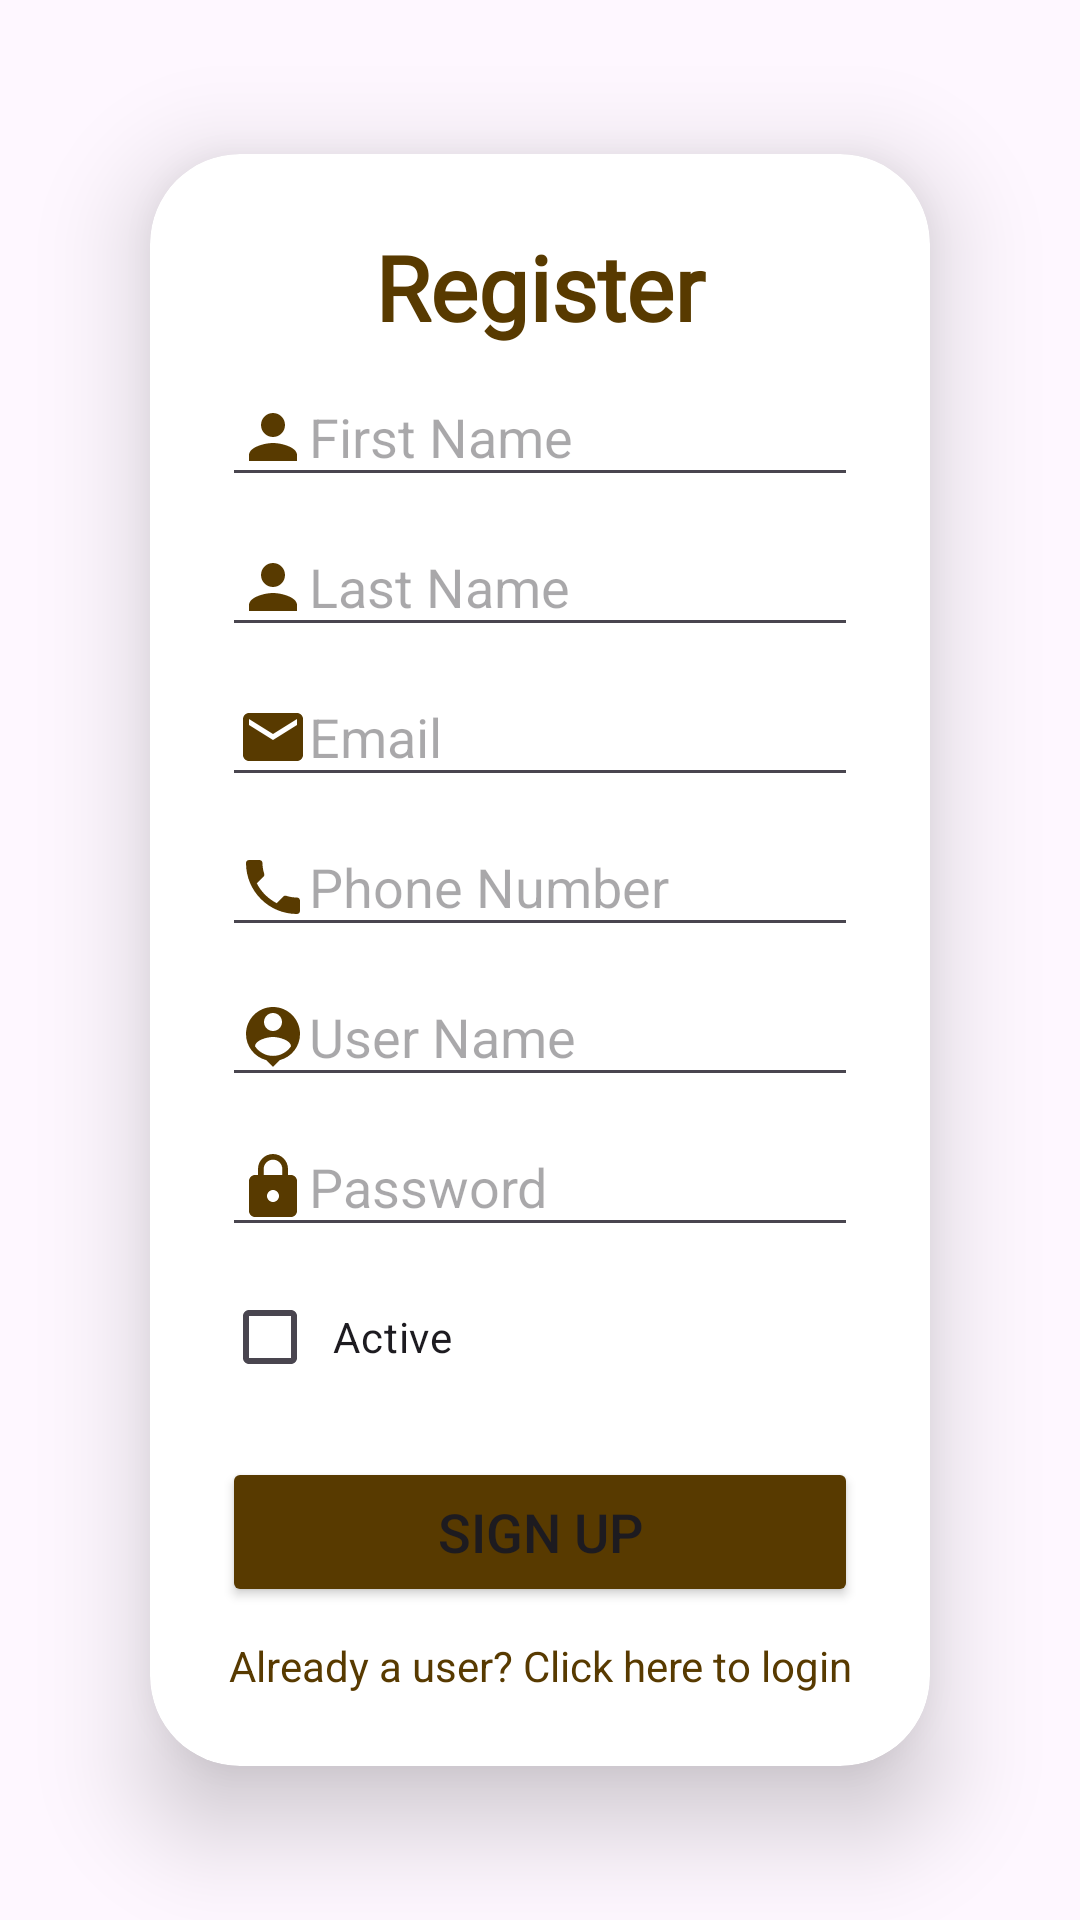

Produce the Android XML layout that renders to this screen, including the resource entries it uses.
<!-- AndroidManifest.xml: application theme Theme.CafeMobileApplication -->
<!-- res/layout/activity_display_admin_register.xml -->
<?xml version="1.0" encoding="utf-8"?>
<LinearLayout xmlns:android="http://schemas.android.com/apk/res/android"
    xmlns:app="http://schemas.android.com/apk/res-auto"
    xmlns:tools="http://schemas.android.com/tools"
    android:layout_width="match_parent"
    android:layout_height="match_parent"
    android:orientation="vertical"
    android:gravity="center"
    android:background="@drawable/cafe_menu_wallpaper"
    tools:context=".Admin.AdminRegister">
    
    <androidx.cardview.widget.CardView
        android:layout_width="match_parent"
        android:layout_height="wrap_content"
        android:layout_margin="50dp"
        app:cardCornerRadius="30dp"
        app:cardElevation="20dp">

        <LinearLayout
            android:layout_width="match_parent"
            android:layout_height="wrap_content"
            android:orientation="vertical"
            android:layout_gravity="center_horizontal"
            android:padding="24dp">

            <TextView
                android:layout_width="match_parent"
                android:layout_height="wrap_content"
                android:text="Register"
                android:textSize="30dp"
                android:textAlignment="center"
                android:fontFamily="@font/almendra"
                android:textStyle="bold"
                android:textColor="#583A00"/>

            <EditText
                android:layout_width="match_parent"
                android:layout_height="40dp"
                android:id="@+id/Admin_register_FName"
                android:layout_marginTop="10dp"
                android:padding="5dp"
                android:hint="First Name"
                android:drawableLeft="@drawable/baseline_person_24"/>

            <EditText
                android:layout_width="match_parent"
                android:layout_height="40dp"
                android:id="@+id/Admin_register_LName"
                android:layout_marginTop="10dp"
                android:padding="5dp"
                android:hint="Last Name"
                android:drawableLeft="@drawable/baseline_person_24"/>

            <EditText
                android:layout_width="match_parent"
                android:layout_height="40dp"
                android:id="@+id/Admin_register_Email"
                android:layout_marginTop="10dp"
                android:padding="5dp"
                android:hint="Email"
                android:drawableLeft="@drawable/baseline_email_24"
                android:inputType="textEmailAddress"/>

            <EditText
                android:layout_width="match_parent"
                android:layout_height="40dp"
                android:id="@+id/Admin_register_PhoneN"
                android:layout_marginTop="10dp"
                android:padding="5dp"
                android:hint="Phone Number"
                android:drawableLeft="@drawable/baseline_phone_24"
                android:inputType="number"/>

            <EditText
                android:layout_width="match_parent"
                android:layout_height="40dp"
                android:id="@+id/Admin_register_UserName"
                android:layout_marginTop="10dp"
                android:padding="5dp"
                android:hint="User Name"
                android:drawableLeft="@drawable/baseline_person_pin_24"/>

            <EditText
                android:layout_width="match_parent"
                android:layout_height="40dp"
                android:id="@+id/Admin_register_Password"
                android:layout_marginTop="10dp"
                android:padding="5dp"
                android:hint="Password"
                android:drawableLeft="@drawable/baseline_lock_24"
                android:inputType="textPassword"/>

            <CheckBox
                android:id="@+id/Admin_register_IsActive"
                android:layout_width="match_parent"
                android:layout_height="40dp"
                android:layout_marginTop="10dp"
                android:padding="5dp"
                android:text="Active"/>
            
            <Button
                android:layout_width="match_parent"
                android:layout_height="50dp"
                android:id="@+id/Admin_register_Button"
                android:text="SIGN UP"
                android:textSize="18dp"
                android:layout_marginTop="20dp"
                android:backgroundTint="#583A00"/>

            <TextView
                android:layout_width="match_parent"
                android:layout_height="wrap_content"
                android:id="@+id/Admin_redirect_login"
                android:layout_marginTop="10dp"
                android:text="Already a user? Click here to login"
                android:textColor="#583A00"
                android:gravity="center"/>


        </LinearLayout>

    </androidx.cardview.widget.CardView>

</LinearLayout>
<!-- resources referenced by this layout -->
<resources>
  <!-- drawable baseline_email_24 (drawable) -->
  <vector android:height="24dp" android:tint="#583A00"
      android:viewportHeight="24" android:viewportWidth="24"
      android:width="24dp" xmlns:android="http://schemas.android.com/apk/res/android">
      <path android:fillColor="@android:color/white" android:pathData="M20,4L4,4c-1.1,0 -1.99,0.9 -1.99,2L2,18c0,1.1 0.9,2 2,2h16c1.1,0 2,-0.9 2,-2L22,6c0,-1.1 -0.9,-2 -2,-2zM20,8l-8,5 -8,-5L4,6l8,5 8,-5v2z"/>
  </vector>
  <!-- drawable baseline_lock_24 (drawable) -->
  <vector android:height="24dp" android:tint="#583A00"
      android:viewportHeight="24" android:viewportWidth="24"
      android:width="24dp" xmlns:android="http://schemas.android.com/apk/res/android">
      <path android:fillColor="@android:color/white" android:pathData="M18,8h-1L17,6c0,-2.76 -2.24,-5 -5,-5S7,3.24 7,6v2L6,8c-1.1,0 -2,0.9 -2,2v10c0,1.1 0.9,2 2,2h12c1.1,0 2,-0.9 2,-2L20,10c0,-1.1 -0.9,-2 -2,-2zM12,17c-1.1,0 -2,-0.9 -2,-2s0.9,-2 2,-2 2,0.9 2,2 -0.9,2 -2,2zM15.1,8L8.9,8L8.9,6c0,-1.71 1.39,-3.1 3.1,-3.1 1.71,0 3.1,1.39 3.1,3.1v2z"/>
  </vector>
  <!-- drawable baseline_person_24 (drawable) -->
  <vector android:height="24dp" android:tint="#583A00"
      android:viewportHeight="24" android:viewportWidth="24"
      android:width="24dp" xmlns:android="http://schemas.android.com/apk/res/android">
      <path android:fillColor="@android:color/white" android:pathData="M12,12c2.21,0 4,-1.79 4,-4s-1.79,-4 -4,-4 -4,1.79 -4,4 1.79,4 4,4zM12,14c-2.67,0 -8,1.34 -8,4v2h16v-2c0,-2.66 -5.33,-4 -8,-4z"/>
  </vector>
  <!-- drawable baseline_person_pin_24 (drawable) -->
  <vector android:height="24dp" android:tint="#583A00"
      android:viewportHeight="24" android:viewportWidth="24"
      android:width="24dp" xmlns:android="http://schemas.android.com/apk/res/android">
      <path android:fillColor="@android:color/white" android:pathData="M12,2c-4.97,0 -9,4.03 -9,9 0,4.17 2.84,7.67 6.69,8.69L12,22l2.31,-2.31C18.16,18.67 21,15.17 21,11c0,-4.97 -4.03,-9 -9,-9zM12,4c1.66,0 3,1.34 3,3s-1.34,3 -3,3 -3,-1.34 -3,-3 1.34,-3 3,-3zM12,18.3c-2.5,0 -4.71,-1.28 -6,-3.22 0.03,-1.99 4,-3.08 6,-3.08 1.99,0 5.97,1.09 6,3.08 -1.29,1.94 -3.5,3.22 -6,3.22z"/>
  </vector>
  <!-- drawable baseline_phone_24 (drawable) -->
  <vector android:height="24dp" android:tint="#583A00"
      android:viewportHeight="24" android:viewportWidth="24"
      android:width="24dp" xmlns:android="http://schemas.android.com/apk/res/android">
      <path android:fillColor="@android:color/white" android:pathData="M6.62,10.79c1.44,2.83 3.76,5.14 6.59,6.59l2.2,-2.2c0.27,-0.27 0.67,-0.36 1.02,-0.24 1.12,0.37 2.33,0.57 3.57,0.57 0.55,0 1,0.45 1,1V20c0,0.55 -0.45,1 -1,1 -9.39,0 -17,-7.61 -17,-17 0,-0.55 0.45,-1 1,-1h3.5c0.55,0 1,0.45 1,1 0,1.25 0.2,2.45 0.57,3.57 0.11,0.35 0.03,0.74 -0.25,1.02l-2.2,2.2z"/>
  </vector>
  <style name="Theme.CafeMobileApplication" parent="Base.Theme.CafeMobileApplication" />
  <style name="Base.Theme.CafeMobileApplication" parent="Theme.Material3.DayNight.NoActionBar">
          
          
      </style>
</resources>
